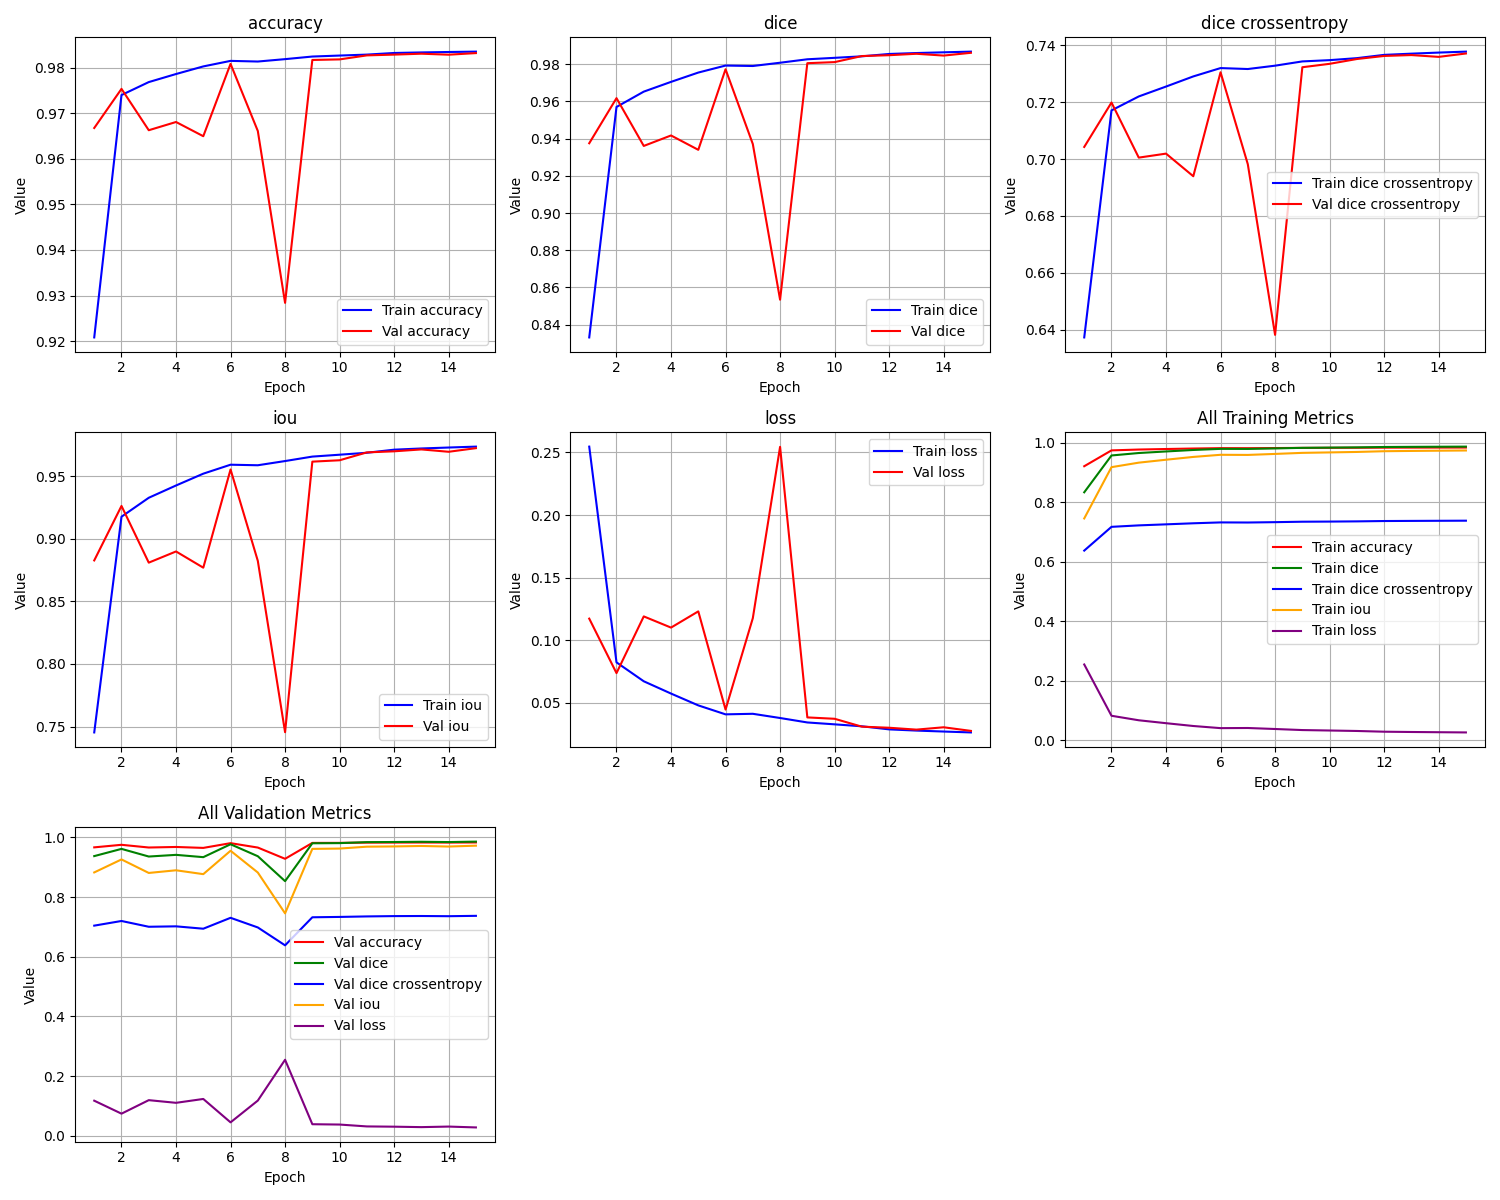

The file beside this chart, header and first rows:
epoch, train_loss, train_iou, train_dice, train_dice crossentropy, train_accuracy, val_loss, val_iou, val_dice, val_dice crossentropy, val_accuracy
1, 0.2547, 0.7453, 0.8332, 0.6373, 0.9208, 0.1173, 0.8827, 0.9374, 0.7043, 0.9668
2, 0.08233, 0.9177, 0.9569, 0.7171, 0.974, 0.07373, 0.9263, 0.9617, 0.7199, 0.9754
3, 0.0672, 0.9328, 0.9652, 0.722, 0.9768, 0.119, 0.881, 0.936, 0.7005, 0.9663
4, 0.05739, 0.9426, 0.9704, 0.7255, 0.9786, 0.1101, 0.8899, 0.9416, 0.7019, 0.9681
5, 0.04795, 0.952, 0.9754, 0.7291, 0.9803, 0.1231, 0.8769, 0.9339, 0.694, 0.965
6, 0.04079, 0.9592, 0.9792, 0.732, 0.9815, 0.0446, 0.9554, 0.9772, 0.7305, 0.9808
7, 0.04123, 0.9588, 0.9789, 0.7317, 0.9814, 0.1176, 0.8824, 0.937, 0.6982, 0.9661
8, 0.03787, 0.9621, 0.9807, 0.7328, 0.9819, 0.2545, 0.7455, 0.8535, 0.6382, 0.9284
9, 0.03431, 0.9657, 0.9825, 0.7343, 0.9825, 0.03835, 0.9617, 0.9804, 0.7323, 0.9817
10, 0.03281, 0.9672, 0.9833, 0.7348, 0.9827, 0.03724, 0.9628, 0.981, 0.7335, 0.9818
11, 0.03124, 0.9688, 0.9841, 0.7355, 0.9829, 0.03095, 0.969, 0.9843, 0.7352, 0.9827
12, 0.02878, 0.9712, 0.9854, 0.7366, 0.9832, 0.03008, 0.9699, 0.9847, 0.7363, 0.9829
13, 0.02782, 0.9722, 0.9859, 0.7371, 0.9834, 0.02858, 0.9714, 0.9855, 0.7366, 0.9831
14, 0.02706, 0.9729, 0.9863, 0.7375, 0.9835, 0.03046, 0.9695, 0.9845, 0.7359, 0.9829
15, 0.02634, 0.9737, 0.9866, 0.7378, 0.9835, 0.02757, 0.9724, 0.986, 0.7371, 0.9832
